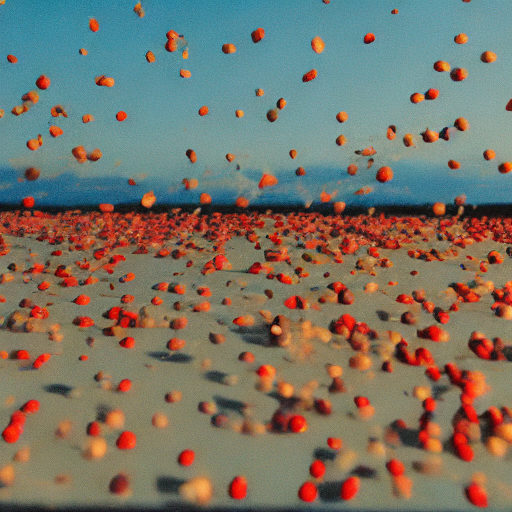
Generation parameters embedded in this image by AUTOMATIC1111 Stable Diffusion web UI or a fork of it (Forge, ...) (PNG 'parameters' text chunk):
f apples and almonds falling from the sky at the sunset   at a futuristic woman


Steps: 20, Sampler: DDIM, CFG scale: 7, Seed: 1750208614, Size: 512x512, Model hash: fe4efff1e1, Model: sd-v1-4, Version: v1.3.2